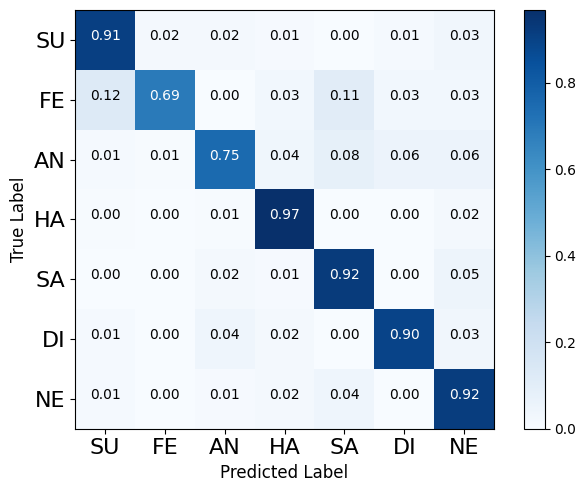

Write the Python code that produced this figure.
import itertools
import matplotlib.pyplot as plt
import numpy as np
import matplotlib.pyplot as plt

plt.rcParams['font.sans-serif'] = ['SimHei']
plt.rcParams['axes.unicode_minus'] = False


# -*- coding:utf-16 -*-

def plot_confusion_matrix(cm, classes,
                          normalize=False,
                          title='Confusion_matrix matrix',
                          cmap=plt.cm.Blues):
    """
    This function prints and plots the confusion matrix.
    Normalization can be applied by setting `normalize=True`.
    """
    if normalize:
        cm = cm.astype('float') / cm.sum(axis=1)[:, np.newaxis]
        print("Normalized confusion matrix")
    else:
        print('Confusion_matrix matrix, without normalization')

    print(cm)

    plt.imshow(cm, interpolation='nearest', cmap=plt.cm.Blues)
    plt.title(title)
    plt.colorbar()
    tick_marks = np.arange(len(classes))
    plt.xticks(tick_marks, classes, fontsize=16)
    plt.yticks(tick_marks, classes, fontsize=16)

    fmt = '.2f' if normalize else 'd'
    thresh = cm.max() / 2.
    for i, j in itertools.product(range(cm.shape[0]), range(cm.shape[1])):
        plt.text(j, i, format(cm[i, j], fmt),
                 horizontalalignment="center",
                 color="white" if cm[i, j] > thresh else "black")

    plt.tight_layout()
    plt.ylabel('True Label',fontsize=12)
    plt.xlabel('Predicted Label',fontsize=12)
    plt.show()



cnf_matrix = np.array([[ 299 ,   6 ,   5 ,   3 ,   1 ,   4,   11],
 [   9,   51   , 0,    2   , 8,    2   , 2],
 [   2 ,   1  ,120 ,   6   ,13 ,   9  ,  9],
 [   5  ,  1   , 7 ,1148   , 2  ,  4 ,  18],
 [   0   , 0  ,  9  ,  4  ,442   , 1  , 22],
 [   2    ,0 ,   7   , 3 ,   0  ,145 ,   5],
 [  10    ,0,    6   ,11,   29   , 0,  624]])

class_names = ["SU", 'FE', 'AN', 'HA', 'SA', 'DI', 'NE']


plt.figure(dpi=200)
plot_confusion_matrix(cnf_matrix, classes=class_names, normalize=True,
                      title=None)
